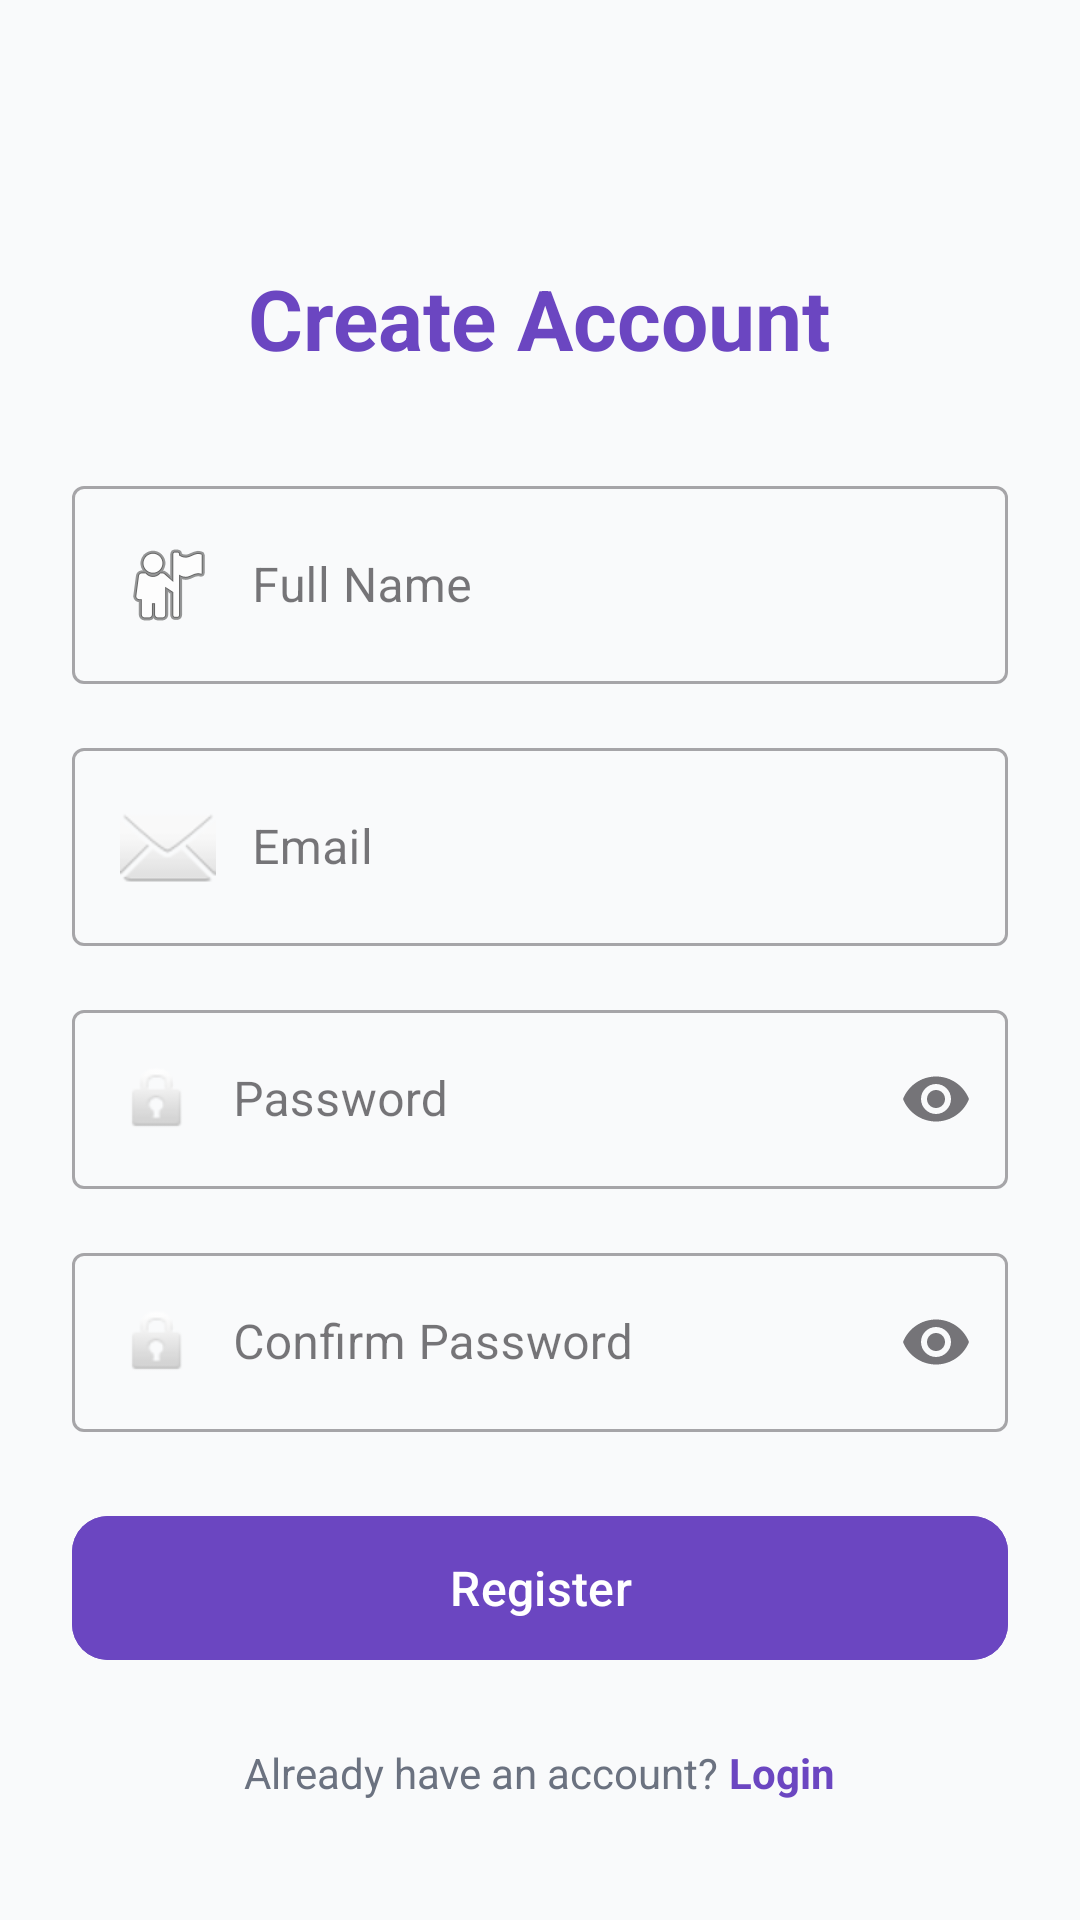

Reconstruct the res/layout file that produces this screen, plus the resources it refers to.
<!-- AndroidManifest.xml: activity theme Theme.EverquillApp.NoActionBar -->
<!-- res/layout/activity_register.xml -->
<?xml version="1.0" encoding="utf-8"?>
<ScrollView xmlns:android="http://schemas.android.com/apk/res/android"
    xmlns:app="http://schemas.android.com/apk/res-auto"
    android:layout_width="match_parent"
    android:layout_height="match_parent"
    android:fillViewport="true"
    android:background="@color/background">

    <LinearLayout
        android:layout_width="match_parent"
        android:layout_height="wrap_content"
        android:orientation="vertical"
        android:padding="24dp"
        android:gravity="center">

        <TextView
            android:layout_width="wrap_content"
            android:layout_height="wrap_content"
            android:text="Create Account"
            android:textSize="28sp"
            android:textStyle="bold"
            android:textColor="@color/primary"
            android:layout_marginTop="48dp"
            android:layout_marginBottom="32dp"/>

        
        <com.google.android.material.textfield.TextInputLayout
            android:layout_width="match_parent"
            android:layout_height="wrap_content"
            android:hint="Full Name"
            app:boxBackgroundMode="outline"
            style="@style/Widget.MaterialComponents.TextInputLayout.OutlinedBox">

            <com.google.android.material.textfield.TextInputEditText
                android:id="@+id/edit_name"
                android:layout_width="match_parent"
                android:layout_height="wrap_content"
                android:inputType="textPersonName"
                android:drawableStart="@android:drawable/ic_menu_myplaces"
                android:drawablePadding="12dp"/>
        </com.google.android.material.textfield.TextInputLayout>

        
        <com.google.android.material.textfield.TextInputLayout
            android:layout_width="match_parent"
            android:layout_height="wrap_content"
            android:hint="Email"
            android:layout_marginTop="16dp"
            app:boxBackgroundMode="outline"
            style="@style/Widget.MaterialComponents.TextInputLayout.OutlinedBox">

            <com.google.android.material.textfield.TextInputEditText
                android:id="@+id/edit_email"
                android:layout_width="match_parent"
                android:layout_height="wrap_content"
                android:inputType="textEmailAddress"
                android:drawableStart="@android:drawable/ic_dialog_email"
                android:drawablePadding="12dp"/>
        </com.google.android.material.textfield.TextInputLayout>

        
        <com.google.android.material.textfield.TextInputLayout
            android:layout_width="match_parent"
            android:layout_height="wrap_content"
            android:hint="Password"
            android:layout_marginTop="16dp"
            app:boxBackgroundMode="outline"
            app:endIconMode="password_toggle"
            style="@style/Widget.MaterialComponents.TextInputLayout.OutlinedBox">

            <com.google.android.material.textfield.TextInputEditText
                android:id="@+id/edit_password"
                android:layout_width="match_parent"
                android:layout_height="wrap_content"
                android:inputType="textPassword"
                android:drawableStart="@android:drawable/ic_lock_idle_lock"
                android:drawablePadding="12dp"/>
        </com.google.android.material.textfield.TextInputLayout>

        
        <com.google.android.material.textfield.TextInputLayout
            android:layout_width="match_parent"
            android:layout_height="wrap_content"
            android:hint="Confirm Password"
            android:layout_marginTop="16dp"
            app:boxBackgroundMode="outline"
            app:endIconMode="password_toggle"
            style="@style/Widget.MaterialComponents.TextInputLayout.OutlinedBox">

            <com.google.android.material.textfield.TextInputEditText
                android:id="@+id/edit_confirm_password"
                android:layout_width="match_parent"
                android:layout_height="wrap_content"
                android:inputType="textPassword"
                android:drawableStart="@android:drawable/ic_lock_idle_lock"
                android:drawablePadding="12dp"/>
        </com.google.android.material.textfield.TextInputLayout>

        
        <Button
            android:id="@+id/btn_register"
            android:layout_width="match_parent"
            android:layout_height="56dp"
            android:text="Register"
            android:textSize="16sp"
            android:layout_marginTop="24dp"
            android:backgroundTint="@color/primary"/>

        
        <ProgressBar
            android:id="@+id/progress_bar"
            android:layout_width="wrap_content"
            android:layout_height="wrap_content"
            android:layout_marginTop="16dp"
            android:visibility="gone"/>

        
        <LinearLayout
            android:layout_width="wrap_content"
            android:layout_height="wrap_content"
            android:orientation="horizontal"
            android:layout_marginTop="24dp">

            <TextView
                android:layout_width="wrap_content"
                android:layout_height="wrap_content"
                android:text="Already have an account? "
                android:textColor="@color/text_secondary"/>

            <TextView
                android:id="@+id/txt_login"
                android:layout_width="wrap_content"
                android:layout_height="wrap_content"
                android:text="Login"
                android:textColor="@color/primary"
                android:textStyle="bold"
                android:clickable="true"
                android:focusable="true"/>
        </LinearLayout>

    </LinearLayout>
</ScrollView>
<!-- resources referenced by this layout -->
<resources>
  <color name="background">#F9FAFB</color>
  <color name="primary">#6B46C1</color>
  <color name="text_secondary">#6B7280</color>
  <style name="Theme.EverquillApp.NoActionBar">
          <item name="windowActionBar">false</item>
          <item name="windowNoTitle">true</item>
      </style>
</resources>
